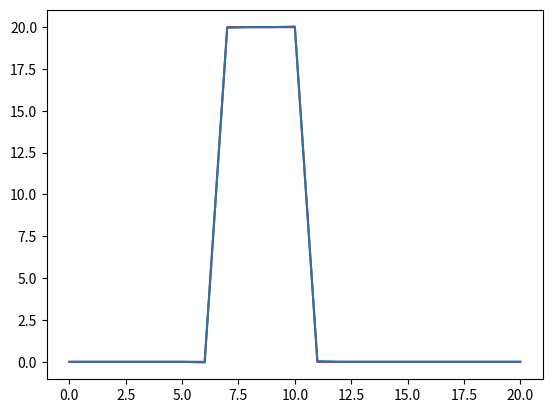
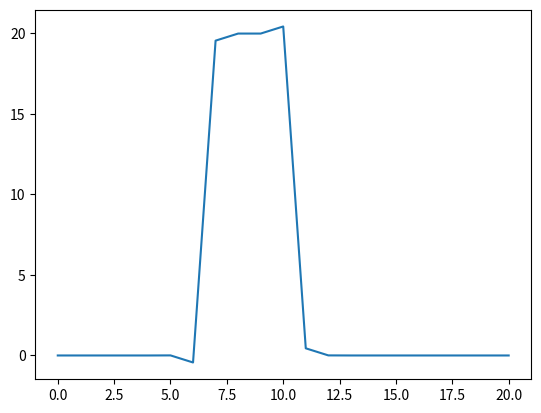
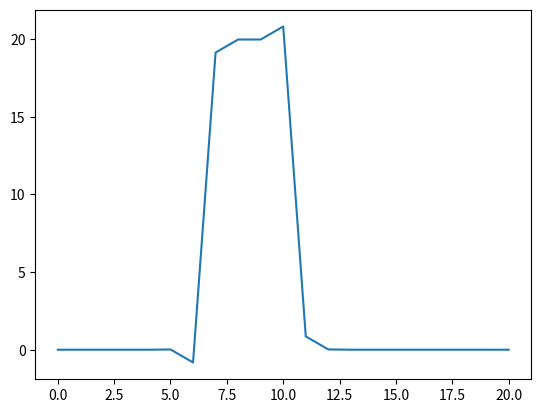
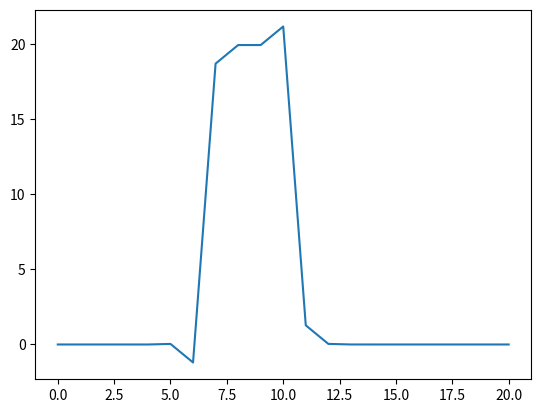
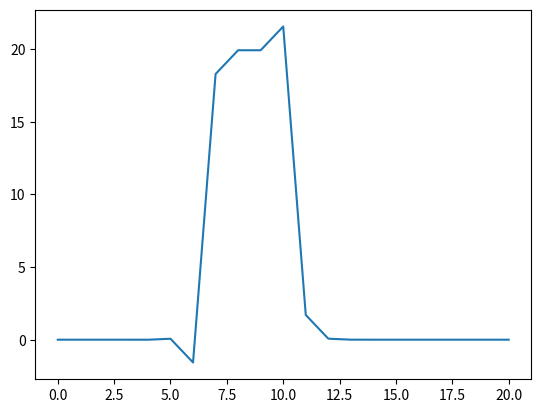
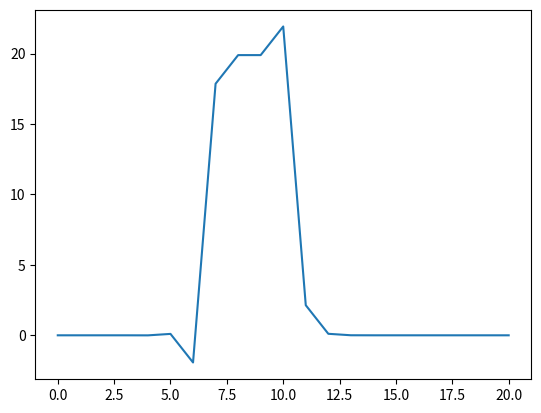
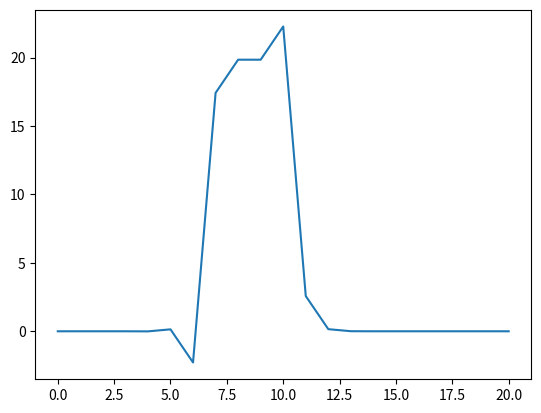
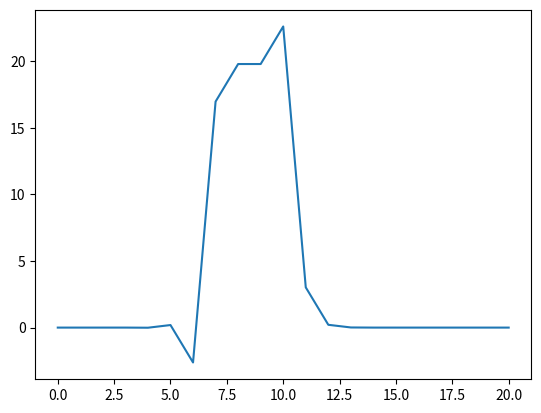
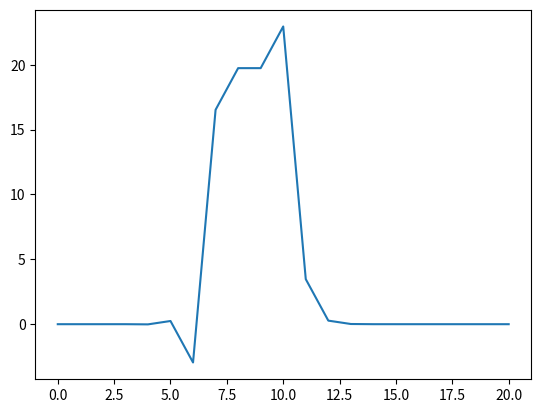
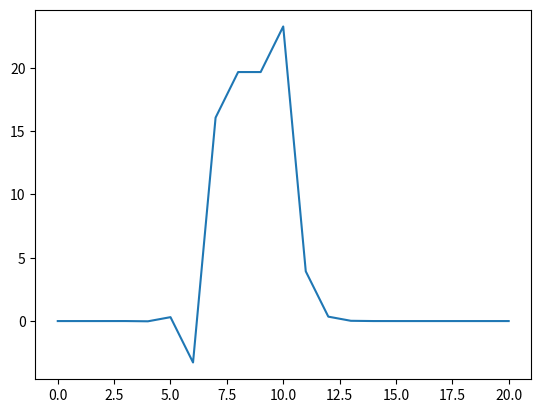

These charts were generated, in order, by the following Python code:

import numpy as np
import matplotlib.pyplot as plt

#Datos

N = 20
numint = 100
deltat = 0.0001
deltax = 0.1
u = 4

#Funcion

def CrankNicolson(T,Tnew,A,B,u,deltat,deltax): 
    
    C = u*deltat/deltax
    
    #Calculo de la matriz A
    for i in range(1,N):
        A[i,i-1] = -C/4.
        A[i,i] = 1
        A[i,i+1] = C/4.
        
    #Invertimos la matriz A
    Ainv = np.linalg.inv(A)
        
    #Calculo de la matriz B
    for i in range(1,N):
        B[i,i-1] = C/4.
        B[i,i] = 1
        B[i,i+1] = -C/4.
    
    #Matriz D producto de las matrices Ainv y B
    D = np.dot(Ainv,B)
    
    for n in range(numint):
        Tnew = np.dot(D,T)
        
        #Condiciones de frontera
        Tnew[0] = 0
        Tnew[N] = 0
        
        T = np.copy(Tnew)
          
        if n%10 == 0:
            plt.figure(2)
            plt.plot(T)
            plt.pause(0.01)
            plt.show()
            
#Condicion inicial
T = np.zeros((N+1,1))
T[7:11,0] = 20

#Otros array necesaros
Tnew = np.zeros((N+1,1))

A = np.zeros((N+1,N+1))
A[0,0] = 1
A[20,20] = 1

B = np.copy(A)

#Representacion de la condicion inicial
plt.close('all')
plt.figure(2)
plt.plot(T,'-r')
plt.pause(0.1)

CrankNicolson(T,Tnew,A,B,u,deltat,deltax)

plt.xlabel('Posición en la barra')
plt.ylabel('Temperatura')
plt.title('Ejercicio 5')
